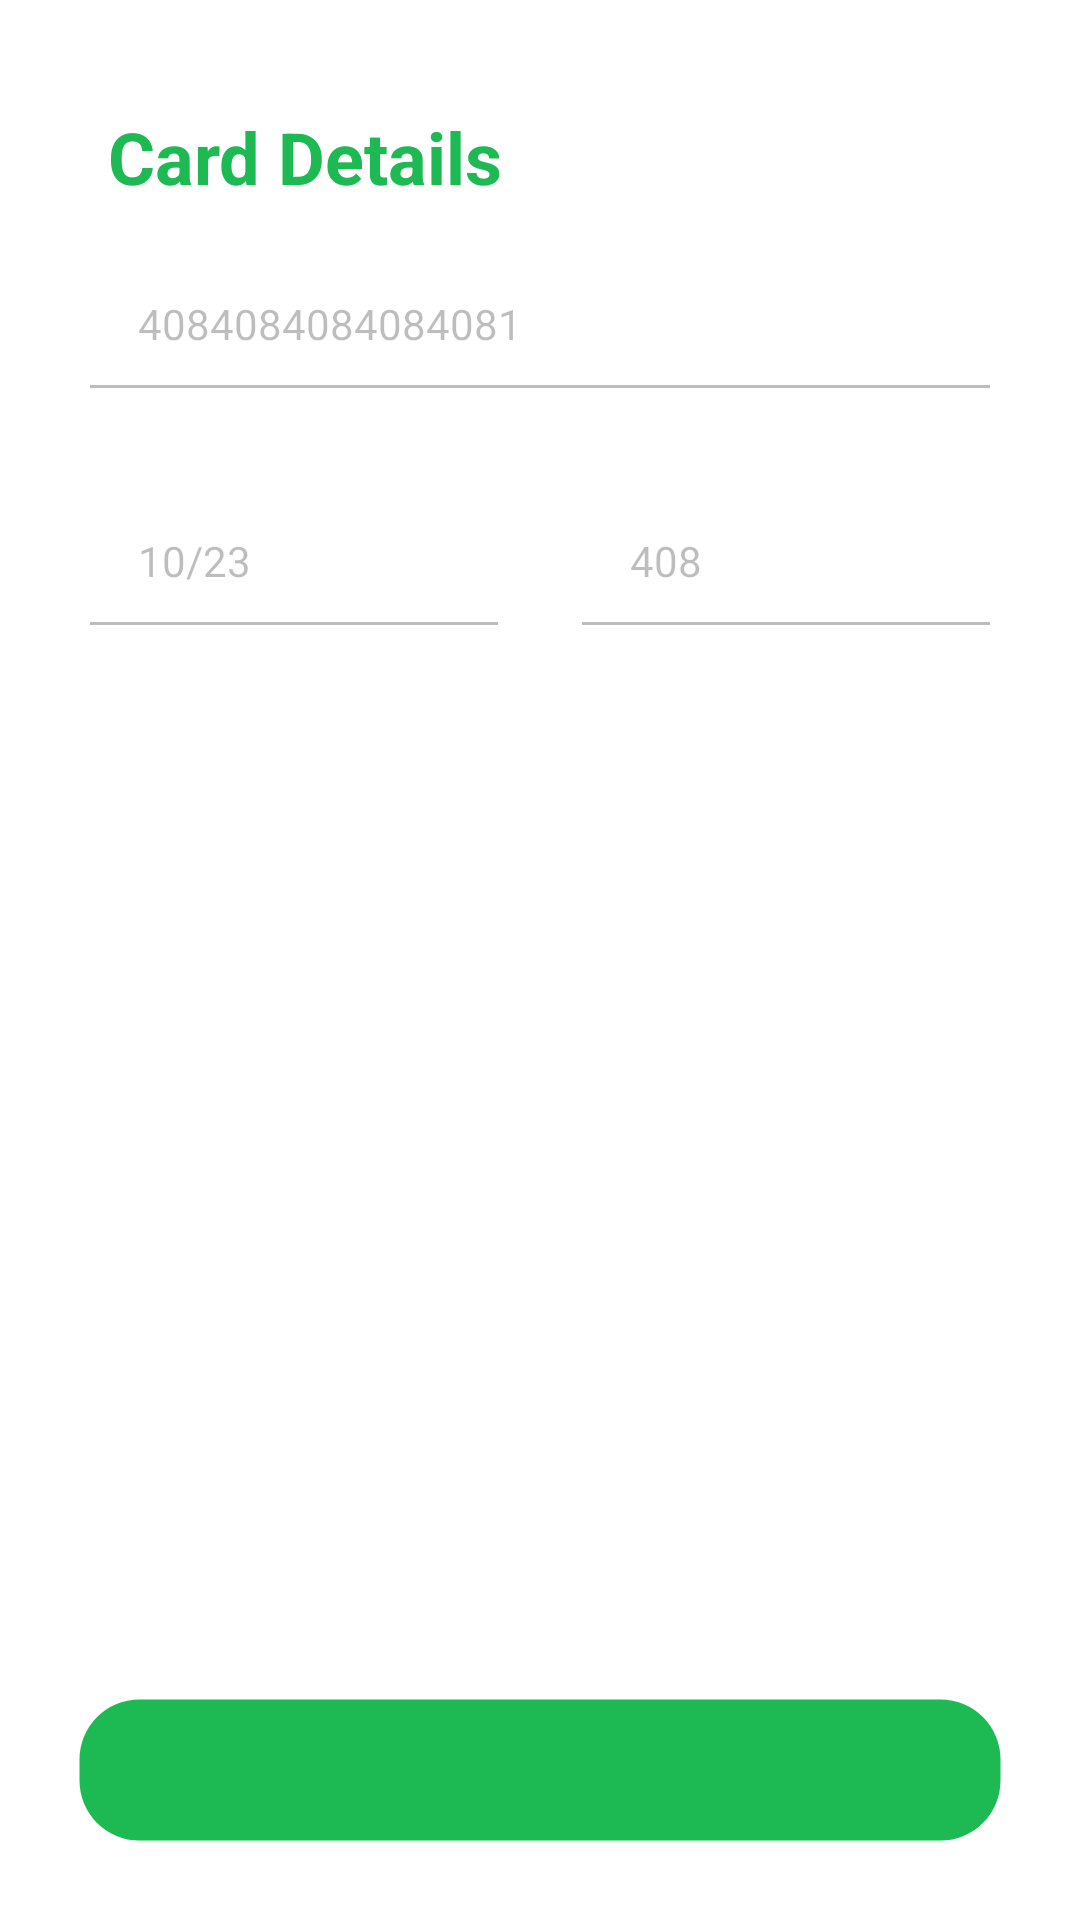

Write the Android layout XML for this screen, with the resource values it uses.
<!-- AndroidManifest.xml: application theme Theme.Muse -->
<!-- res/layout/fragment_subscription_payment.xml -->
<?xml version="1.0" encoding="utf-8"?>
<androidx.constraintlayout.widget.ConstraintLayout xmlns:android="http://schemas.android.com/apk/res/android"
    xmlns:app="http://schemas.android.com/apk/res-auto"
    android:layout_width="match_parent"
    android:layout_height="match_parent"
    android:padding="16dp">

    <androidx.appcompat.widget.AppCompatTextView
        android:id="@+id/card_details_prompt_text_view"
        android:layout_width="match_parent"
        android:layout_height="wrap_content"
        app:layout_constraintTop_toTopOf="parent"
        app:layout_constraintStart_toStartOf="parent"
        app:layout_constraintEnd_toEndOf="parent"
        android:layout_margin="20dp"
        android:text="@string/card_details_text"
        style="@style/MuseHeaderTextView" />

    <androidx.appcompat.widget.AppCompatEditText
        android:id="@+id/card_number_edit_text"
        android:layout_width="match_parent"
        android:layout_height="wrap_content"
        android:layout_margin="10dp"
        android:hint="@string/card_number_hint"
        android:inputType="number"
        android:text="@string/test_card_number"
        android:enabled="false"
        app:layout_constraintEnd_toEndOf="parent"
        app:layout_constraintStart_toStartOf="parent"
        app:layout_constraintTop_toBottomOf="@id/card_details_prompt_text_view" />

    <androidx.appcompat.widget.AppCompatEditText
        android:id="@+id/card_expiry_date_edit_text"
        android:layout_width="0dp"
        android:layout_height="wrap_content"
        android:layout_marginTop="20dp"
        android:layout_marginHorizontal="10dp"
        android:hint="@string/card_expiry_hint"
        android:text="@string/test_card_expiry_date"
        android:inputType="text"
        android:enabled="false"
        app:layout_constraintTop_toBottomOf="@id/card_number_edit_text"
        app:layout_constraintStart_toStartOf="parent"
        app:layout_constraintEnd_toStartOf="@id/card_cvv_edit_text"/>
        
    <androidx.appcompat.widget.AppCompatEditText
        android:id="@+id/card_cvv_edit_text"
        android:layout_width="0dp"
        android:layout_height="wrap_content"
        android:layout_marginTop="20dp"
        android:layout_marginHorizontal="10dp"
        android:hint="@string/card_cvv_hint"
        android:text="@string/test_cvv"
        android:inputType="number"
        android:enabled="false"
        app:layout_constraintTop_toBottomOf="@id/card_number_edit_text"
        app:layout_constraintEnd_toEndOf="parent"
        app:layout_constraintStart_toEndOf="@id/card_expiry_date_edit_text" />

    <LinearLayout
        android:id="@+id/subscription_payment_progress_layout"
        android:layout_width="match_parent"
        android:layout_height="wrap_content"
        android:orientation="vertical"
        android:visibility="invisible"
        android:layout_marginBottom="30dp"
        app:layout_constraintStart_toStartOf="parent"
        app:layout_constraintEnd_toEndOf="parent"
        app:layout_constraintBottom_toTopOf="@id/pay_subscription_button">

        <androidx.appcompat.widget.AppCompatTextView
            android:id="@+id/subscription_payment_progress_text_view"
            android:layout_width="wrap_content"
            android:layout_height="wrap_content"
            android:text="@string/subscription_payment_progress_text"
            android:textAlignment="center"
            android:padding="10dp"
            android:layout_marginBottom="10dp"
            android:layout_gravity="center"/>

        <ProgressBar
            android:id="@+id/subscription_payment_progress_bar"
            android:layout_width="wrap_content"
            android:layout_height="wrap_content"
            android:layout_gravity="center"
            android:indeterminate="true"/>
    </LinearLayout>

    <androidx.appcompat.widget.AppCompatButton
        android:id="@+id/pay_subscription_button"
        android:layout_width="match_parent"
        android:layout_height="wrap_content"
        android:layout_margin="10dp"
        app:layout_constraintBottom_toBottomOf="parent"
        app:layout_constraintStart_toStartOf="parent"
        app:layout_constraintEnd_toEndOf="parent" />

</androidx.constraintlayout.widget.ConstraintLayout>
<!-- resources referenced by this layout -->
<resources>
  <string name="card_cvv_hint">Card CVV</string>
  <string name="card_details_text">Card Details</string>
  <string name="card_expiry_hint">Card Expiry Date</string>
  <string name="card_number_hint">Card Number</string>
  <string name="subscription_payment_progress_text">Attempting to pay subscription,\nplease wait</string>
  <string name="test_card_expiry_date">10/23</string>
  <string name="test_card_number">4084084084084081</string>
  <string name="test_cvv">408</string>
  <style name="MuseHeaderTextView" parent="Widget.AppCompat.TextView">
          <item name="android:textSize">24sp</item>
          <item name="android:textStyle">bold</item>
          <item name="android:textColor">@color/green</item>
      </style>
  <style name="Theme.Muse" parent="Theme.MaterialComponents.DayNight">
          
          <item name="colorPrimary">@color/green</item>
          <item name="colorPrimaryVariant">@color/mid_green</item>
          <item name="colorOnPrimary">@color/grey</item>
  
          
          <item name="colorSecondary">@color/green</item>
          <item name="colorSecondaryVariant">@color/mid_green</item>
          <item name="colorOnSecondary">@color/black</item>
  
          
          <item name="android:statusBarColor">?attr/colorPrimaryVariant</item>
  
          
          <item name="buttonStyle">@style/MuseButton</item>
          <item name="editTextStyle">@style/MuseEditText</item>
          <item name="spinnerStyle">@style/MuseSpinner</item>
          <item name="android:textViewStyle">@style/MuseTextView</item>
      </style>
  <color name="green">#1DB952</color>
  <color name="mid_green">#039F38</color>
  <color name="grey">#E6E6E6</color>
  <color name="black">#FF000000</color>
  <style name="MuseButton" parent="Widget.AppCompat.Button">
          <item name="android:background">@drawable/rounded_button</item>
          <item name="android:textColor">@color/white</item>
          <item name="android:padding">10dp</item>
          <item name="android:textAllCaps">true</item>
          <item name="android:textSize">16sp</item>
          <item name="android:textStyle">bold</item>
      </style>
  <style name="MuseEditText" parent="Widget.AppCompat.EditText">
          <item name="android:padding">20dp</item>
          <item name="android:textSize">14sp</item>
      </style>
  <style name="MuseSpinner" parent="Widget.AppCompat.Spinner">
          <item name="android:padding">20dp</item>
          <item name="android:textAlignment">center</item>
          <item name="android:textSize">14sp</item>
          <item name="android:spinnersShown">true</item>
      </style>
  <style name="MuseTextView" parent="Widget.AppCompat.TextView">
          <item name="android:textSize">14sp</item>
      </style>
  <!-- drawable rounded_button (drawable) -->
  <shape
      xmlns:android="http://schemas.android.com/apk/res/android"
      android:shape="rectangle">
      <solid
          android:color="@color/green"/>
  
      <corners
          android:bottomRightRadius="20dp"
          android:bottomLeftRadius="20dp"
          android:topLeftRadius="20dp"
          android:topRightRadius="20dp"/>
      <stroke
          android:color="@android:color/transparent"
          android:width="1dp"/>
  </shape>
  <color name="white">#FFFFFFFF</color>
</resources>
